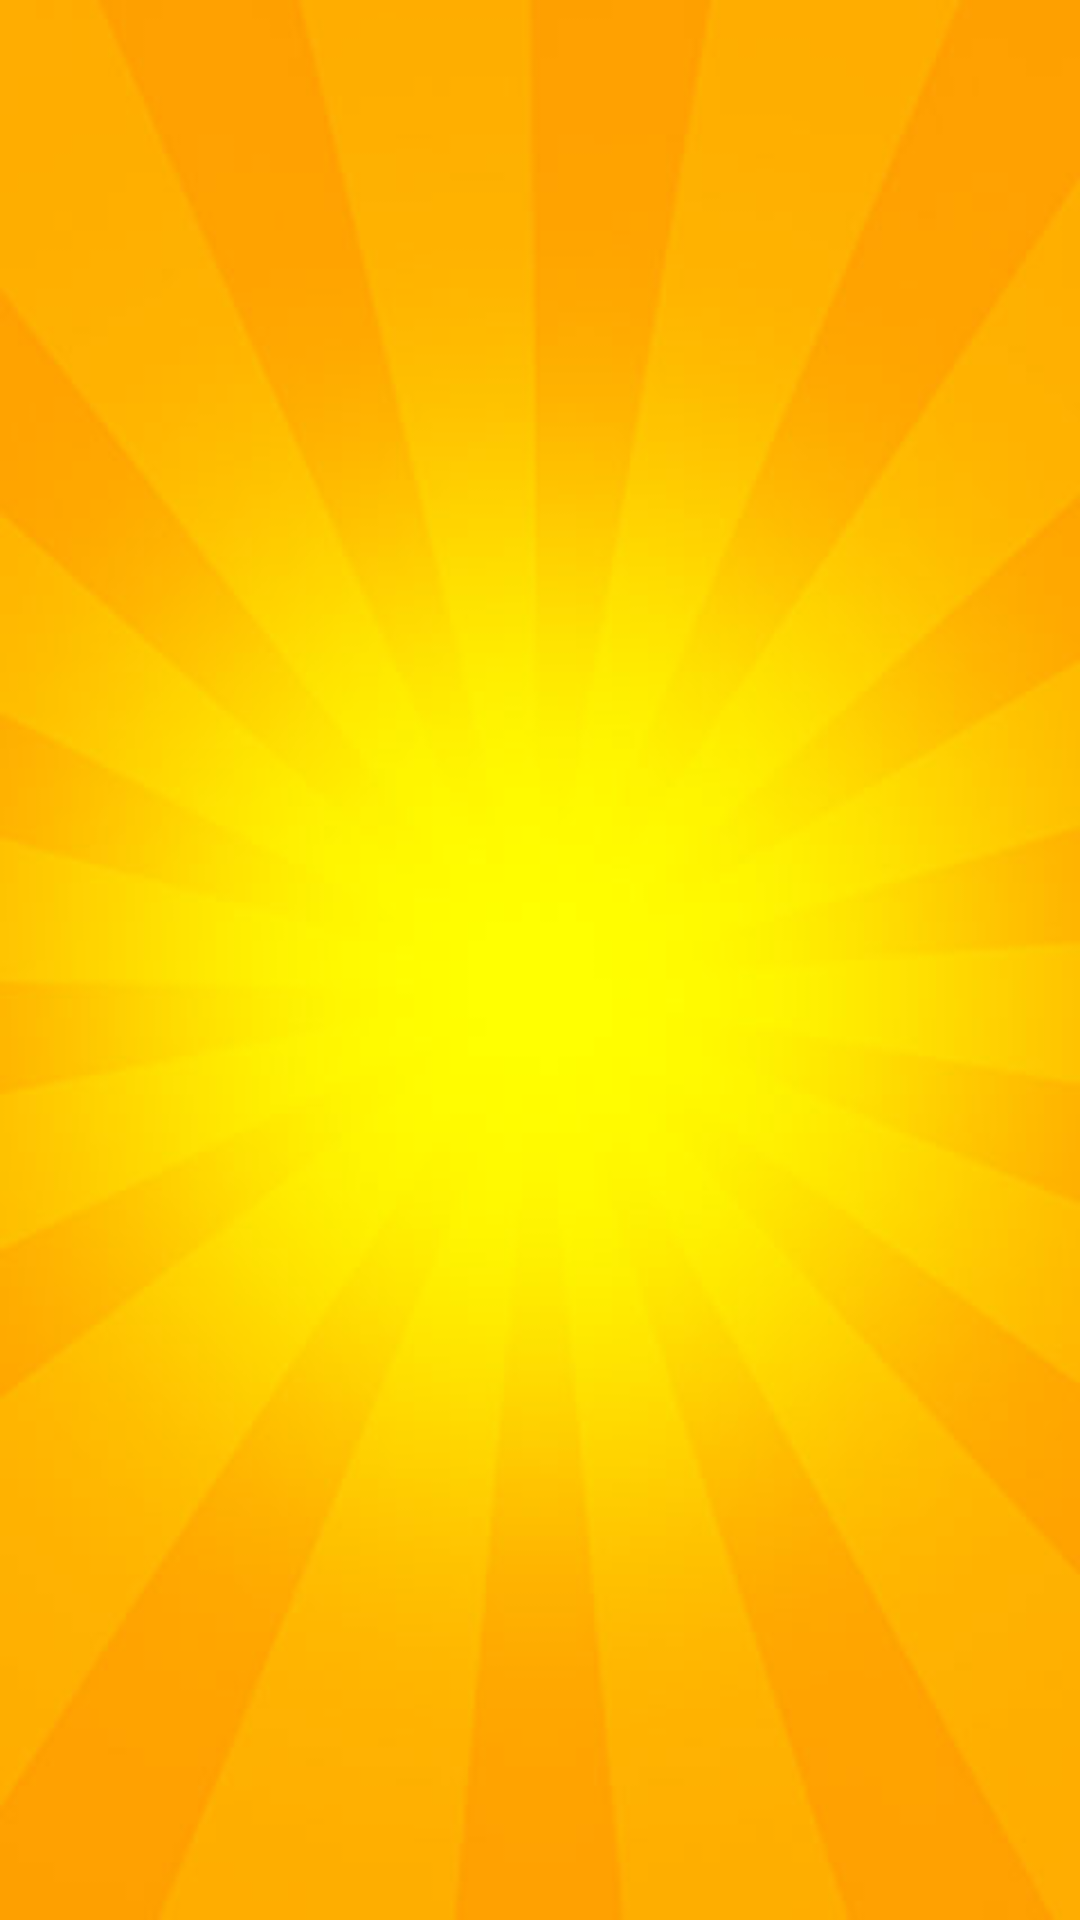

Here is an Android app screen rendered from its layout file. Give the layout XML and the strings, colors and styles it references.
<!-- AndroidManifest.xml: application theme BootyTheme -->
<!-- res/layout/layoutfindbooty.xml -->
<?xml version="1.0" encoding="UTF-8"?>

<RelativeLayout xmlns:android="http://schemas.android.com/apk/res/android"
    android:id="@+id/SplashScreen"
    android:layout_width="fill_parent"
    android:layout_height="match_parent"
    android:gravity="top"
    android:orientation="vertical" >

    

    <ImageView
        android:id="@+id/imgSplash"
        android:layout_width="fill_parent"
        android:layout_height="fill_parent"
        android:layout_alignParentTop="true"
        android:contentDescription="@string/Background"
        android:scaleType="fitXY"
        android:src="@drawable/screenfind" />

    <ImageView
        android:id="@+id/imagefindbooty"
        android:layout_width="wrap_content"
        android:layout_height="wrap_content"
        android:layout_centerHorizontal="true"
        android:layout_centerVertical="true"
        android:contentDescription="@string/Image" />

</RelativeLayout>
<!-- resources referenced by this layout -->
<resources>
  <!-- drawable screenfind: jpg bitmap (drawable-hdpi, 15897 bytes) -->
  <string name="Background">BootyBackground</string>
  <string name="Image">ImageView</string>
  <style name="BootyTheme" parent="@android:style/Theme.NoTitleBar.Fullscreen">
          <item name="android:textColor">#FFFFFF</item>
      </style>
</resources>
